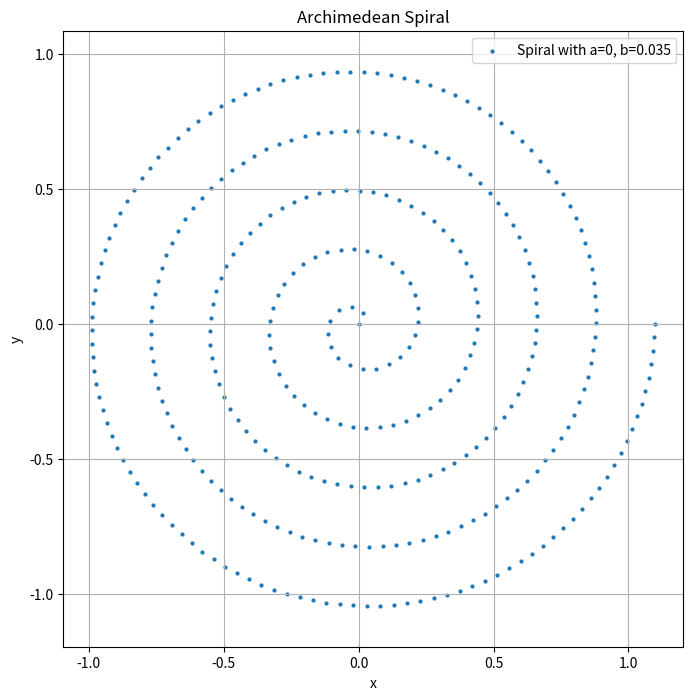

Python code for this plot:
import numpy as np
import matplotlib.pyplot as plt
import numpy as np
from scipy.interpolate import interp1d


def star(radius=1):
    # Generate theta values from 0 to 2*pi
    theta = np.linspace(0, 2 * np.pi, 6)[:-1]
    print(theta)
    order = [0, 2, 4, 1, 3]
    theta = theta[order]
    # Compute the corresponding x and y values
    x = radius * np.cos(theta)
    y = radius * np.sin(theta)

    # Add origin at beginning and end
    x = np.concatenate([[0], x, [0]])
    y = np.concatenate([[0], y, [0]])

    points = np.array([x, y]).T
    return points

def circle(radius=1, num_points=100):
    # Generate theta values from 0 to 2*pi
    theta = np.linspace(0, 2 * np.pi, num_points)

    # Compute the corresponding x and y values
    x = radius * np.cos(theta)
    y = radius * np.sin(theta)
    x = np.concatenate([[0], x, [0]])
    y = np.concatenate([[0], y, [0]])
    points = np.array([x, y]).T
    return points


def archimedean_spiral(a=0, b=0.02, theta_max=10*np.pi, num_points=200):
    # Generate theta values from 0 to theta_max
    theta = np.linspace(0, theta_max, num_points)

    # Compute the corresponding r values
    r = a + b * theta

    # Convert polar coordinates (r, theta) to Cartesian coordinates (x, y)
    x = r * np.cos(theta)
    y = r * np.sin(theta)
    points = np.array([x, y]).T
    return points


def normalize_spiral(spiral_coords, fixed_norm=0.05):

    # Step 1: Compute cumulative distance along the spiral
    distances = np.zeros(spiral_coords.shape[0])
    for i in range(1, len(spiral_coords)):
        distances[i] = distances[i - 1] + np.linalg.norm(spiral_coords[i] - spiral_coords[i - 1])

    # Step 2: Determine the fixed norm (distance between points)
    total_length = distances[-1]

    # Step 3: Generate new distances at fixed intervals
    new_distances = np.linspace(0, total_length, int(total_length / fixed_norm))

    # Step 4: Interpolate the x and y coordinates
    interp_x = interp1d(distances, spiral_coords[:, 0], kind='linear')
    interp_y = interp1d(distances, spiral_coords[:, 1], kind='linear')

    # Get new coordinates
    new_coords = np.vstack((interp_x(new_distances), interp_y(new_distances))).T
    return new_coords


def line():
    x = [0, 0]
    y = [0, -1]
    points = np.array([x, y]).T
    return points


def plot_spiral(a, b, theta_max=10 * np.pi, num_points=1000):
    p = archimedean_spiral(a, b, theta_max, num_points)
    p = normalize_spiral(p)
    print(len(p))

    plt.figure(figsize=(8, 8))
    plt.scatter(p[:, 0], p[:, 1], label=f'Spiral with a={a}, b={b}', s=4)
    plt.xlabel('x')
    plt.ylabel('y')
    plt.title('Archimedean Spiral')
    plt.legend()
    plt.axis('equal')
    plt.grid(True)
    plt.show()


if __name__ == '__main__':
    # Try different values for a and b
    a = 0
    b = 0.035
    plot_spiral(a, b)

    print(star())
